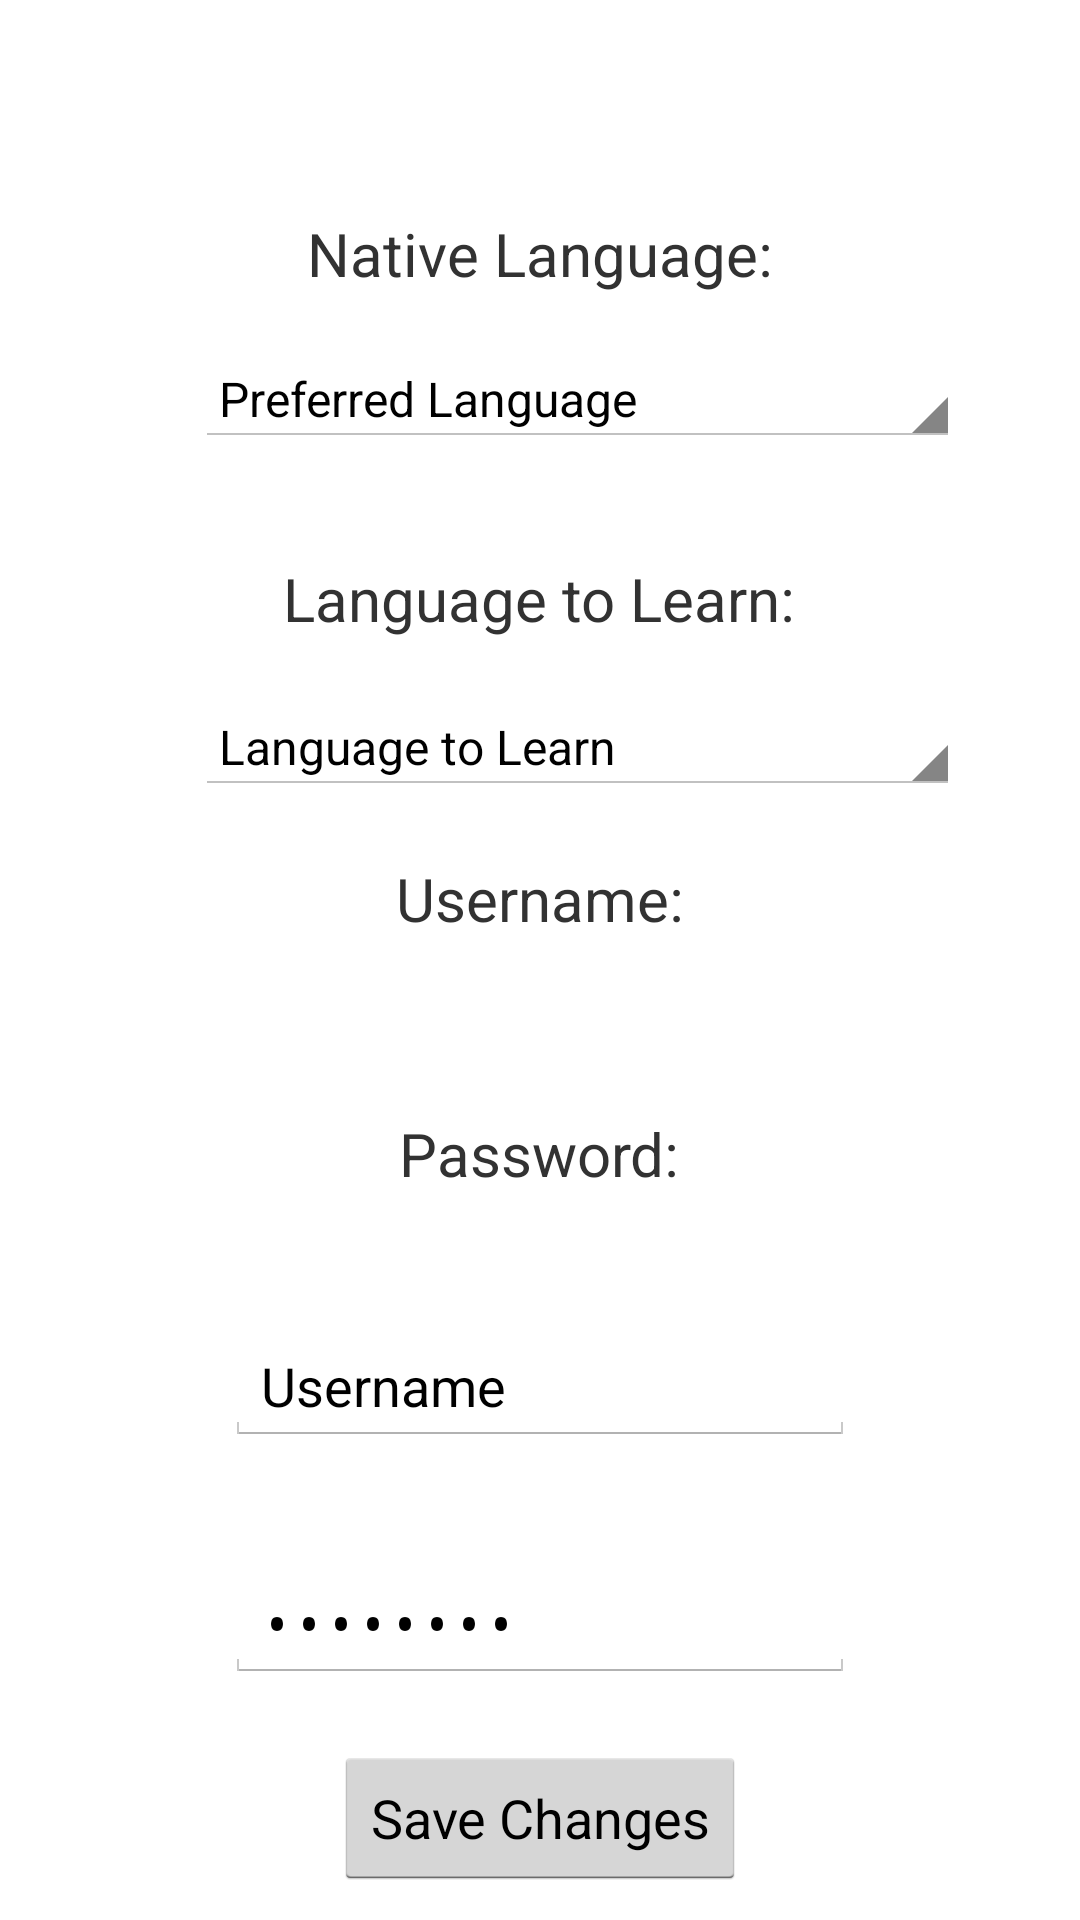

The Android layout XML behind this screen, and the referenced resources:
<!-- AndroidManifest.xml: application theme AppTheme -->
<!-- res/layout/activity_settings.xml -->
<?xml version="1.0" encoding="utf-8"?>
<ScrollView
    xmlns:android="http://schemas.android.com/apk/res/android"
    android:layout_width="match_parent"
    android:layout_height="match_parent"
    android:fillViewport="true">
    <RelativeLayout
        android:layout_width="match_parent"
        android:layout_height="wrap_content">

        <TextView
            android:id="@+id/nativeText"
            android:layout_width="wrap_content"
            android:layout_height="wrap_content"
            android:layout_alignParentTop="true"
            android:layout_centerHorizontal="true"
            android:layout_marginTop="71dp"
            android:layout_alignTop="@+id/nativeSpinner"
            android:text="@string/native_lang"
            android:textSize="20sp"
            />

        <TextView
            android:id="@+id/learnText"
            android:layout_width="wrap_content"
            android:layout_height="wrap_content"
            android:layout_alignTop="@+id/nativeSpinner"
            android:layout_alignParentTop="true"
            android:layout_centerHorizontal="true"
            android:layout_marginTop="186dp"
            android:text="@string/learning_lang"
            android:textSize="20sp" />

        <TextView
            android:id="@+id/usernameText"
            android:layout_width="wrap_content"
            android:layout_height="wrap_content"
            android:layout_alignTop="@+id/nativeSpinner"
            android:layout_alignParentTop="true"
            android:layout_centerHorizontal="true"
            android:layout_marginTop="286dp"
            android:text="@string/username_txt"
            android:textSize="20sp" />

        <TextView
            android:id="@+id/passwordText"
            android:layout_width="wrap_content"
            android:layout_height="wrap_content"
            android:layout_alignTop="@+id/nativeSpinner"
            android:layout_alignParentTop="true"
            android:layout_centerHorizontal="true"
            android:layout_marginTop="371dp"
            android:text="@string/password_txt"
            android:textSize="20sp" />

        <Spinner
            android:id="@+id/nativeSpinner"
            android:layout_width="255dp"
            android:layout_height="wrap_content"
            android:layout_alignParentStart="true"
            android:layout_alignParentTop="true"
            android:layout_marginStart="65dp"
            android:layout_marginTop="117dp"
            android:entries="@array/preferArray"
            android:prompt="@string/choosePreferred"/>

        <Spinner
            android:id="@+id/learnSpinner"
            android:layout_width="255dp"
            android:layout_height="wrap_content"
            android:layout_alignParentStart="true"
            android:layout_alignParentTop="true"
            android:layout_marginStart="65dp"
            android:layout_marginTop="233dp"
            android:entries="@array/learnArray"
            android:prompt="@string/chooseLearn" />

        <EditText
            android:id="@+id/editUsernameText"
            android:layout_width="wrap_content"
            android:layout_height="wrap_content"
            android:layout_alignParentBottom="true"
            android:layout_centerHorizontal="true"
            android:layout_marginBottom="158dp"
            android:ems="10"
            android:inputType="textPersonName"
            android:text="Username" />

        <EditText
            android:id="@+id/editPasswordText"
            android:layout_width="wrap_content"
            android:layout_height="wrap_content"
            android:layout_alignParentBottom="true"
            android:layout_centerHorizontal="true"
            android:layout_marginBottom="79dp"
            android:ems="10"
            android:inputType="textPassword"
            android:text="password"/>

        <Button
            android:id="@+id/button"
            android:layout_width="wrap_content"
            android:layout_height="wrap_content"
            android:layout_alignParentBottom="true"
            android:layout_centerHorizontal="true"
            android:layout_marginBottom="10dp"
            android:text="@string/save" />


    </RelativeLayout>
</ScrollView>
<!-- resources referenced by this layout -->
<resources>
  <string-array name="learnArray">
          <item>Language to Learn</item>
          <item>English</item>
          <item>Spanish</item>
          <item>French</item>
      </string-array>
  <string-array name="preferArray">
          <item>Preferred Language</item>
          <item>English</item>
          <item>Spanish</item>
          <item>French</item>
      </string-array>
  <string name="chooseLearn">Language to Learn</string>
  <string name="choosePreferred">Preferred Language</string>
  <string name="learning_lang">Language to Learn:</string>
  <string name="native_lang">Native Language:</string>
  <string name="password_txt">Password:</string>
  <string name="save">Save Changes</string>
  <string name="username_txt">Username:</string>
  <style name="AppTheme" parent="android:Theme.Holo.Light.DarkActionBar">
          
          <item name="colorPrimary">@color/colorPrimary</item>
          <item name="colorPrimaryDark">@color/colorPrimaryDark</item>
          <item name="colorAccent">@color/colorAccent</item>
  
  
      </style>
  <color name="colorPrimary">#3F51B5</color>
  <color name="colorPrimaryDark">#303F9F</color>
  <color name="colorAccent">#FF4081</color>
</resources>
